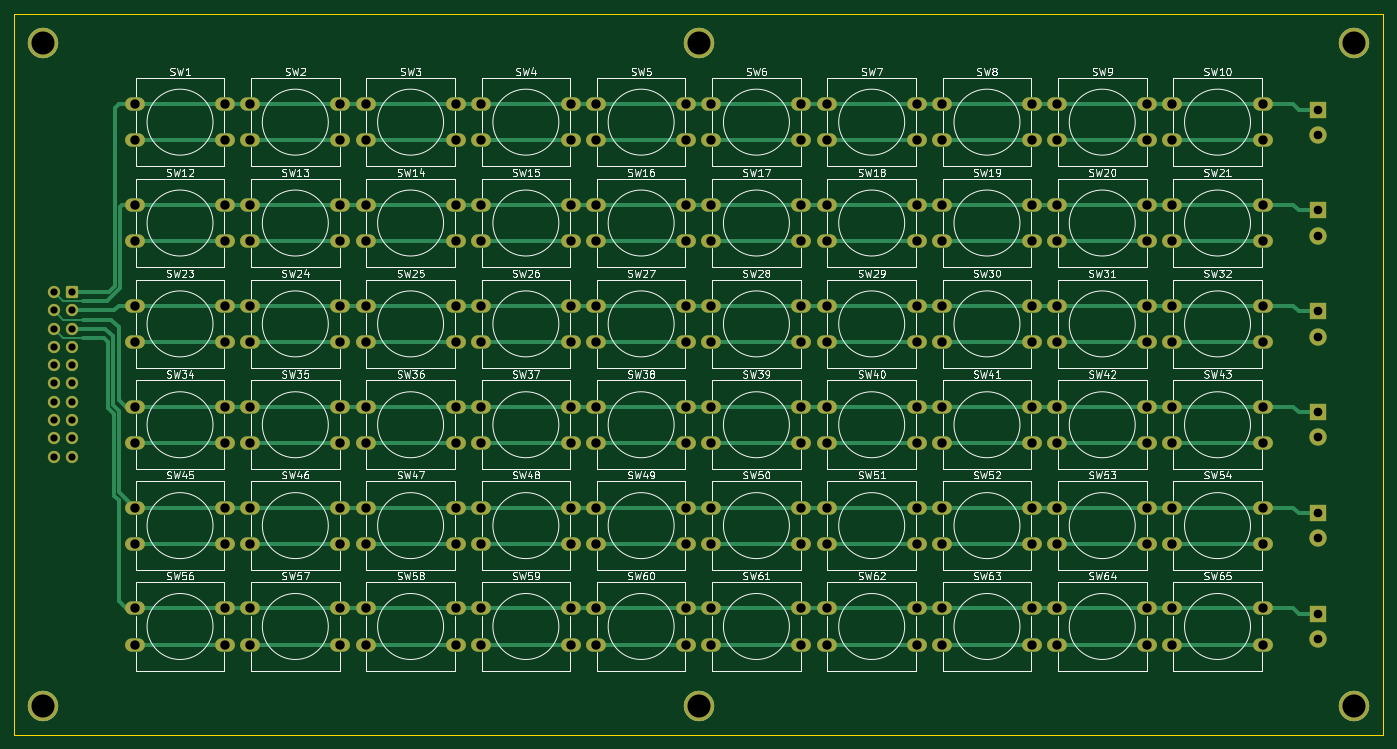
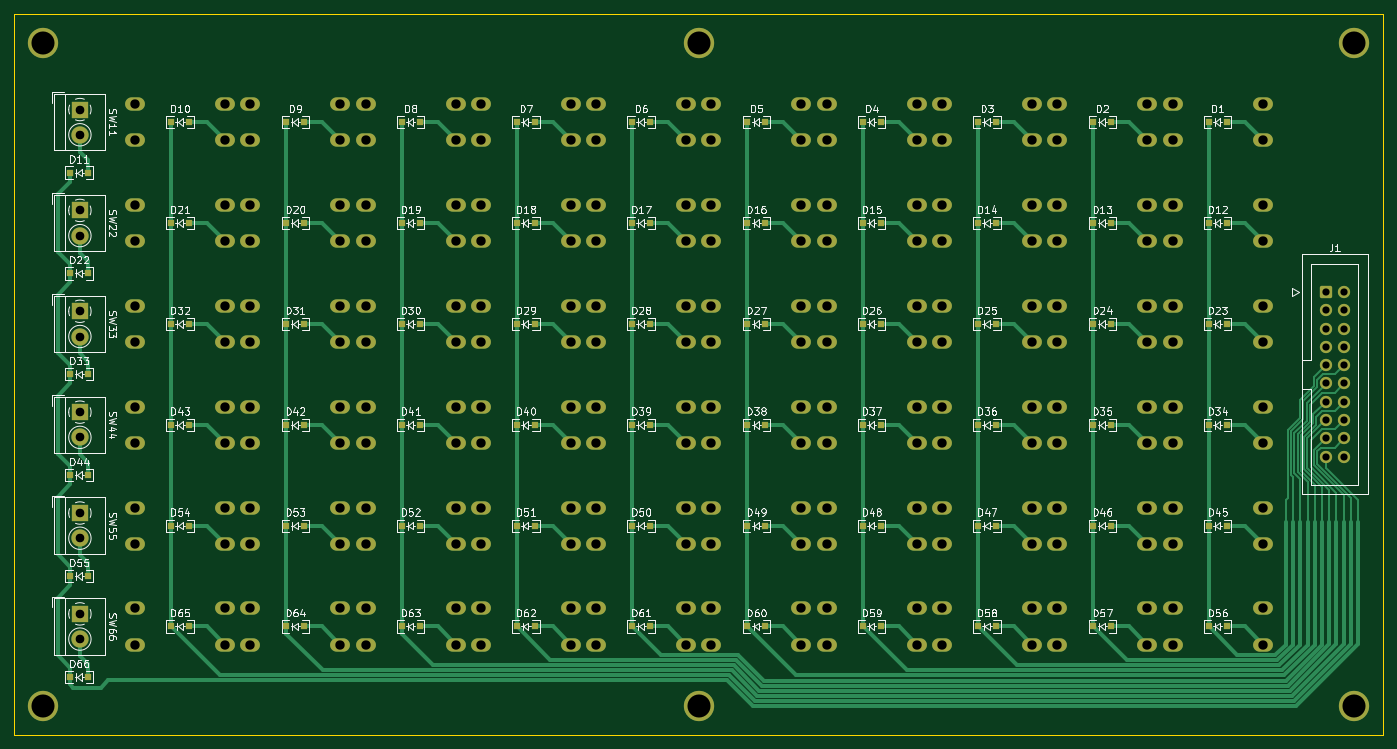
Circuit board: 11 layer files. Board 190.0 x 100.0 mm.
- bottom_copper: Keypad_6x11-B_Cu.gbl (29475 bytes)
- bottom_mask: Keypad_6x11-B_Mask.gbs (11730 bytes)
- paste: Keypad_6x11-B_Paste.gbp (3879 bytes)
- bottom_silk: Keypad_6x11-B_Silkscreen.gbo (132487 bytes)
- outline: Keypad_6x11-Edge_Cuts.gm1 (744 bytes)
- top_copper: Keypad_6x11-F_Cu.gtl (20394 bytes)
- top_mask: Keypad_6x11-F_Mask.gts (8365 bytes)
- paste: Keypad_6x11-F_Paste.gtp (514 bytes)
- top_silk: Keypad_6x11-F_Silkscreen.gto (113252 bytes)
- drill: Keypad_6x11-NPTH.drl (336 bytes)
- drill: Keypad_6x11-PTH.drl (4476 bytes)

=== bottom_copper: Keypad_6x11-B_Cu.gbl (29475 bytes, source omitted) ===
=== bottom_mask: Keypad_6x11-B_Mask.gbs (11730 bytes, source omitted) ===
=== paste: Keypad_6x11-B_Paste.gbp ===
%TF.GenerationSoftware,KiCad,Pcbnew,6.0.0-rc2-1.20211220git160328a.fc35*%
%TF.CreationDate,2022-01-02T14:26:23+00:00*%
%TF.ProjectId,Keypad_6x11,4b657970-6164-45f3-9678-31312e6b6963,rev?*%
%TF.SameCoordinates,Original*%
%TF.FileFunction,Paste,Bot*%
%TF.FilePolarity,Positive*%
%FSLAX46Y46*%
G04 Gerber Fmt 4.6, Leading zero omitted, Abs format (unit mm)*
G04 Created by KiCad (PCBNEW 6.0.0-rc2-1.20211220git160328a.fc35) date 2022-01-02 14:26:23*
%MOMM*%
%LPD*%
G01*
G04 APERTURE LIST*
%ADD10R,1.000000X1.000000*%
G04 APERTURE END LIST*
D10*
X119250000Y-87000000D03*
X116750000Y-87000000D03*
X183250000Y-45000000D03*
X180750000Y-45000000D03*
X103250000Y-73000000D03*
X100750000Y-73000000D03*
X87250000Y-101000000D03*
X84750000Y-101000000D03*
X245250000Y-52000000D03*
X242750000Y-52000000D03*
X215250000Y-101000000D03*
X212750000Y-101000000D03*
X135250000Y-73000000D03*
X132750000Y-73000000D03*
X151250000Y-87000000D03*
X148750000Y-87000000D03*
X135250000Y-87000000D03*
X132750000Y-87000000D03*
X215250000Y-87000000D03*
X212750000Y-87000000D03*
X87250000Y-115000000D03*
X84750000Y-115000000D03*
X135250000Y-115000000D03*
X132750000Y-115000000D03*
X135250000Y-45000000D03*
X132750000Y-45000000D03*
X167250000Y-115000000D03*
X164750000Y-115000000D03*
X167250000Y-59000000D03*
X164750000Y-59000000D03*
X87250000Y-59000000D03*
X84750000Y-59000000D03*
X135250000Y-59000000D03*
X132750000Y-59000000D03*
X245250000Y-94000000D03*
X242750000Y-94000000D03*
X215250000Y-73000000D03*
X212750000Y-73000000D03*
X103250000Y-115000000D03*
X100750000Y-115000000D03*
X199250000Y-45000000D03*
X196750000Y-45000000D03*
X215250000Y-45000000D03*
X212750000Y-45000000D03*
X231250000Y-115000000D03*
X228750000Y-115000000D03*
X103250000Y-101000000D03*
X100750000Y-101000000D03*
X215250000Y-59000000D03*
X212750000Y-59000000D03*
X183250000Y-87000000D03*
X180750000Y-87000000D03*
X245250000Y-80000000D03*
X242750000Y-80000000D03*
X103250000Y-59000000D03*
X100750000Y-59000000D03*
X199250000Y-115000000D03*
X196750000Y-115000000D03*
X199250000Y-101000000D03*
X196750000Y-101000000D03*
X215250000Y-115000000D03*
X212750000Y-115000000D03*
X167250000Y-87000000D03*
X164750000Y-87000000D03*
X199250000Y-59000000D03*
X196750000Y-59000000D03*
X245250000Y-122000000D03*
X242750000Y-122000000D03*
X199250000Y-73000000D03*
X196750000Y-73000000D03*
X167250000Y-45000000D03*
X164750000Y-45000000D03*
X151250000Y-115000000D03*
X148750000Y-115000000D03*
X231250000Y-59000000D03*
X228750000Y-59000000D03*
X87250000Y-87000000D03*
X84750000Y-87000000D03*
X151250000Y-101000000D03*
X148750000Y-101000000D03*
X151250000Y-45000000D03*
X148750000Y-45000000D03*
X119250000Y-115000000D03*
X116750000Y-115000000D03*
X167250000Y-73000000D03*
X164750000Y-73000000D03*
X87250000Y-45000000D03*
X84750000Y-45000000D03*
X231250000Y-73000000D03*
X228750000Y-73000000D03*
X167250000Y-101000000D03*
X164750000Y-101000000D03*
X199250000Y-87000000D03*
X196750000Y-87000000D03*
X231250000Y-101000000D03*
X228750000Y-101000000D03*
X119250000Y-59000000D03*
X116750000Y-59000000D03*
X231250000Y-45000000D03*
X228750000Y-45000000D03*
X103250000Y-45000000D03*
X100750000Y-45000000D03*
X231250000Y-87000000D03*
X228750000Y-87000000D03*
X119250000Y-101000000D03*
X116750000Y-101000000D03*
X135250000Y-101000000D03*
X132750000Y-101000000D03*
X245250000Y-66000000D03*
X242750000Y-66000000D03*
X87250000Y-73000000D03*
X84750000Y-73000000D03*
X151250000Y-59000000D03*
X148750000Y-59000000D03*
X183250000Y-115000000D03*
X180750000Y-115000000D03*
X119250000Y-45000000D03*
X116750000Y-45000000D03*
X245250000Y-108000000D03*
X242750000Y-108000000D03*
X183250000Y-59000000D03*
X180750000Y-59000000D03*
X183250000Y-73000000D03*
X180750000Y-73000000D03*
X103250000Y-87000000D03*
X100750000Y-87000000D03*
X151250000Y-73000000D03*
X148750000Y-73000000D03*
X183250000Y-101000000D03*
X180750000Y-101000000D03*
X119250000Y-73000000D03*
X116750000Y-73000000D03*
M02*

=== bottom_silk: Keypad_6x11-B_Silkscreen.gbo (132487 bytes, source omitted) ===
=== outline: Keypad_6x11-Edge_Cuts.gm1 ===
%TF.GenerationSoftware,KiCad,Pcbnew,6.0.0-rc2-1.20211220git160328a.fc35*%
%TF.CreationDate,2022-01-02T14:26:25+00:00*%
%TF.ProjectId,Keypad_6x11,4b657970-6164-45f3-9678-31312e6b6963,rev?*%
%TF.SameCoordinates,Original*%
%TF.FileFunction,Profile,NP*%
%FSLAX46Y46*%
G04 Gerber Fmt 4.6, Leading zero omitted, Abs format (unit mm)*
G04 Created by KiCad (PCBNEW 6.0.0-rc2-1.20211220git160328a.fc35) date 2022-01-02 14:26:25*
%MOMM*%
%LPD*%
G01*
G04 APERTURE LIST*
%TA.AperFunction,Profile*%
%ADD10C,0.100000*%
%TD*%
G04 APERTURE END LIST*
D10*
X253000000Y-130000000D02*
X63000000Y-130000000D01*
X63000000Y-130000000D02*
X63000000Y-30000000D01*
X253000000Y-30000000D02*
X253000000Y-130000000D01*
X63000000Y-30000000D02*
X253000000Y-30000000D01*
M02*

=== top_copper: Keypad_6x11-F_Cu.gtl (20394 bytes, source omitted) ===
=== top_mask: Keypad_6x11-F_Mask.gts (8365 bytes, source omitted) ===
=== paste: Keypad_6x11-F_Paste.gtp ===
%TF.GenerationSoftware,KiCad,Pcbnew,6.0.0-rc2-1.20211220git160328a.fc35*%
%TF.CreationDate,2022-01-02T14:26:23+00:00*%
%TF.ProjectId,Keypad_6x11,4b657970-6164-45f3-9678-31312e6b6963,rev?*%
%TF.SameCoordinates,Original*%
%TF.FileFunction,Paste,Top*%
%TF.FilePolarity,Positive*%
%FSLAX46Y46*%
G04 Gerber Fmt 4.6, Leading zero omitted, Abs format (unit mm)*
G04 Created by KiCad (PCBNEW 6.0.0-rc2-1.20211220git160328a.fc35) date 2022-01-02 14:26:23*
%MOMM*%
%LPD*%
G01*
G04 APERTURE LIST*
G04 APERTURE END LIST*
M02*

=== top_silk: Keypad_6x11-F_Silkscreen.gto (113252 bytes, source omitted) ===
=== drill: Keypad_6x11-NPTH.drl ===
M48
; DRILL file {KiCad 6.0.0-rc2-1.20211220git160328a.fc35} date Sun 02 Jan 2022 14:27:30 GMT
; FORMAT={-:-/ absolute / metric / decimal}
; #@! TF.CreationDate,2022-01-02T14:27:30+00:00
; #@! TF.GenerationSoftware,Kicad,Pcbnew,6.0.0-rc2-1.20211220git160328a.fc35
; #@! TF.FileFunction,NonPlated,1,2,NPTH
FMAT,2
METRIC
%
G90
G05
T0
M30

=== drill: Keypad_6x11-PTH.drl ===
M48
; DRILL file {KiCad 6.0.0-rc2-1.20211220git160328a.fc35} date Sun 02 Jan 2022 14:27:30 GMT
; FORMAT={-:-/ absolute / metric / decimal}
; #@! TF.CreationDate,2022-01-02T14:27:30+00:00
; #@! TF.GenerationSoftware,Kicad,Pcbnew,6.0.0-rc2-1.20211220git160328a.fc35
; #@! TF.FileFunction,Plated,1,2,PTH
FMAT,2
METRIC
; #@! TA.AperFunction,Plated,PTH,ComponentDrill
T1C1.000
; #@! TA.AperFunction,Plated,PTH,ComponentDrill
T2C1.200
; #@! TA.AperFunction,Plated,PTH,ComponentDrill
T3C1.300
; #@! TA.AperFunction,Plated,PTH,ComponentDrill
T4C3.200
%
G90
G05
T1
X68.46Y-68.57
X68.46Y-71.11
X68.46Y-73.65
X68.46Y-76.19
X68.46Y-78.73
X68.46Y-81.27
X68.46Y-83.81
X68.46Y-86.35
X68.46Y-88.89
X68.46Y-91.43
X71.0Y-68.57
X71.0Y-71.11
X71.0Y-73.65
X71.0Y-76.19
X71.0Y-78.73
X71.0Y-81.27
X71.0Y-83.81
X71.0Y-86.35
X71.0Y-88.89
X71.0Y-91.43
T2
X243.9Y-43.25
X243.9Y-46.75
X243.9Y-57.25
X243.9Y-60.75
X243.9Y-71.25
X243.9Y-74.75
X243.9Y-85.25
X243.9Y-88.75
X243.9Y-99.25
X243.9Y-102.75
X243.9Y-113.25
X243.9Y-116.75
T3
X79.75Y-42.5
X79.75Y-47.5
X79.75Y-56.5
X79.75Y-61.5
X79.75Y-70.5
X79.75Y-75.5
X79.75Y-84.5
X79.75Y-89.5
X79.75Y-98.5
X79.75Y-103.5
X79.75Y-112.5
X79.75Y-117.5
X92.25Y-42.5
X92.25Y-47.5
X92.25Y-56.5
X92.25Y-61.5
X92.25Y-70.5
X92.25Y-75.5
X92.25Y-84.5
X92.25Y-89.5
X92.25Y-98.5
X92.25Y-103.5
X92.25Y-112.5
X92.25Y-117.5
X95.75Y-42.5
X95.75Y-47.5
X95.75Y-56.5
X95.75Y-61.5
X95.75Y-70.5
X95.75Y-75.5
X95.75Y-84.5
X95.75Y-89.5
X95.75Y-98.5
X95.75Y-103.5
X95.75Y-112.5
X95.75Y-117.5
X108.25Y-42.5
X108.25Y-47.5
X108.25Y-56.5
X108.25Y-61.5
X108.25Y-70.5
X108.25Y-75.5
X108.25Y-84.5
X108.25Y-89.5
X108.25Y-98.5
X108.25Y-103.5
X108.25Y-112.5
X108.25Y-117.5
X111.75Y-42.5
X111.75Y-47.5
X111.75Y-56.5
X111.75Y-61.5
X111.75Y-70.5
X111.75Y-75.5
X111.75Y-84.5
X111.75Y-89.5
X111.75Y-98.5
X111.75Y-103.5
X111.75Y-112.5
X111.75Y-117.5
X124.25Y-42.5
X124.25Y-47.5
X124.25Y-56.5
X124.25Y-61.5
X124.25Y-70.5
X124.25Y-75.5
X124.25Y-84.5
X124.25Y-89.5
X124.25Y-98.5
X124.25Y-103.5
X124.25Y-112.5
X124.25Y-117.5
X127.75Y-42.5
X127.75Y-47.5
X127.75Y-56.5
X127.75Y-61.5
X127.75Y-70.5
X127.75Y-75.5
X127.75Y-84.5
X127.75Y-89.5
X127.75Y-98.5
X127.75Y-103.5
X127.75Y-112.5
X127.75Y-117.5
X140.25Y-42.5
X140.25Y-47.5
X140.25Y-56.5
X140.25Y-61.5
X140.25Y-70.5
X140.25Y-75.5
X140.25Y-84.5
X140.25Y-89.5
X140.25Y-98.5
X140.25Y-103.5
X140.25Y-112.5
X140.25Y-117.5
X143.75Y-42.5
X143.75Y-47.5
X143.75Y-56.5
X143.75Y-61.5
X143.75Y-70.5
X143.75Y-75.5
X143.75Y-84.5
X143.75Y-89.5
X143.75Y-98.5
X143.75Y-103.5
X143.75Y-112.5
X143.75Y-117.5
X156.25Y-42.5
X156.25Y-47.5
X156.25Y-56.5
X156.25Y-61.5
X156.25Y-70.5
X156.25Y-75.5
X156.25Y-84.5
X156.25Y-89.5
X156.25Y-98.5
X156.25Y-103.5
X156.25Y-112.5
X156.25Y-117.5
X159.75Y-42.5
X159.75Y-47.5
X159.75Y-56.5
X159.75Y-61.5
X159.75Y-70.5
X159.75Y-75.5
X159.75Y-84.5
X159.75Y-89.5
X159.75Y-98.5
X159.75Y-103.5
X159.75Y-112.5
X159.75Y-117.5
X172.25Y-42.5
X172.25Y-47.5
X172.25Y-56.5
X172.25Y-61.5
X172.25Y-70.5
X172.25Y-75.5
X172.25Y-84.5
X172.25Y-89.5
X172.25Y-98.5
X172.25Y-103.5
X172.25Y-112.5
X172.25Y-117.5
X175.75Y-42.5
X175.75Y-47.5
X175.75Y-56.5
X175.75Y-61.5
X175.75Y-70.5
X175.75Y-75.5
X175.75Y-84.5
X175.75Y-89.5
X175.75Y-98.5
X175.75Y-103.5
X175.75Y-112.5
X175.75Y-117.5
X188.25Y-42.5
X188.25Y-47.5
X188.25Y-56.5
X188.25Y-61.5
X188.25Y-70.5
X188.25Y-75.5
X188.25Y-84.5
X188.25Y-89.5
X188.25Y-98.5
X188.25Y-103.5
X188.25Y-112.5
X188.25Y-117.5
X191.75Y-42.5
X191.75Y-47.5
X191.75Y-56.5
X191.75Y-61.5
X191.75Y-70.5
X191.75Y-75.5
X191.75Y-84.5
X191.75Y-89.5
X191.75Y-98.5
X191.75Y-103.5
X191.75Y-112.5
X191.75Y-117.5
X204.25Y-42.5
X204.25Y-47.5
X204.25Y-56.5
X204.25Y-61.5
X204.25Y-70.5
X204.25Y-75.5
X204.25Y-84.5
X204.25Y-89.5
X204.25Y-98.5
X204.25Y-103.5
X204.25Y-112.5
X204.25Y-117.5
X207.75Y-42.5
X207.75Y-47.5
X207.75Y-56.5
X207.75Y-61.5
X207.75Y-70.5
X207.75Y-75.5
X207.75Y-84.5
X207.75Y-89.5
X207.75Y-98.5
X207.75Y-103.5
X207.75Y-112.5
X207.75Y-117.5
X220.25Y-42.5
X220.25Y-47.5
X220.25Y-56.5
X220.25Y-61.5
X220.25Y-70.5
X220.25Y-75.5
X220.25Y-84.5
X220.25Y-89.5
X220.25Y-98.5
X220.25Y-103.5
X220.25Y-112.5
X220.25Y-117.5
X223.75Y-42.5
X223.75Y-47.5
X223.75Y-56.5
X223.75Y-61.5
X223.75Y-70.5
X223.75Y-75.5
X223.75Y-84.5
X223.75Y-89.5
X223.75Y-98.5
X223.75Y-103.5
X223.75Y-112.5
X223.75Y-117.5
X236.25Y-42.5
X236.25Y-47.5
X236.25Y-56.5
X236.25Y-61.5
X236.25Y-70.5
X236.25Y-75.5
X236.25Y-84.5
X236.25Y-89.5
X236.25Y-98.5
X236.25Y-103.5
X236.25Y-112.5
X236.25Y-117.5
T4
X67.0Y-34.0
X67.0Y-126.0
X158.0Y-34.0
X158.0Y-126.0
X249.0Y-34.0
X249.0Y-126.0
T0
M30
